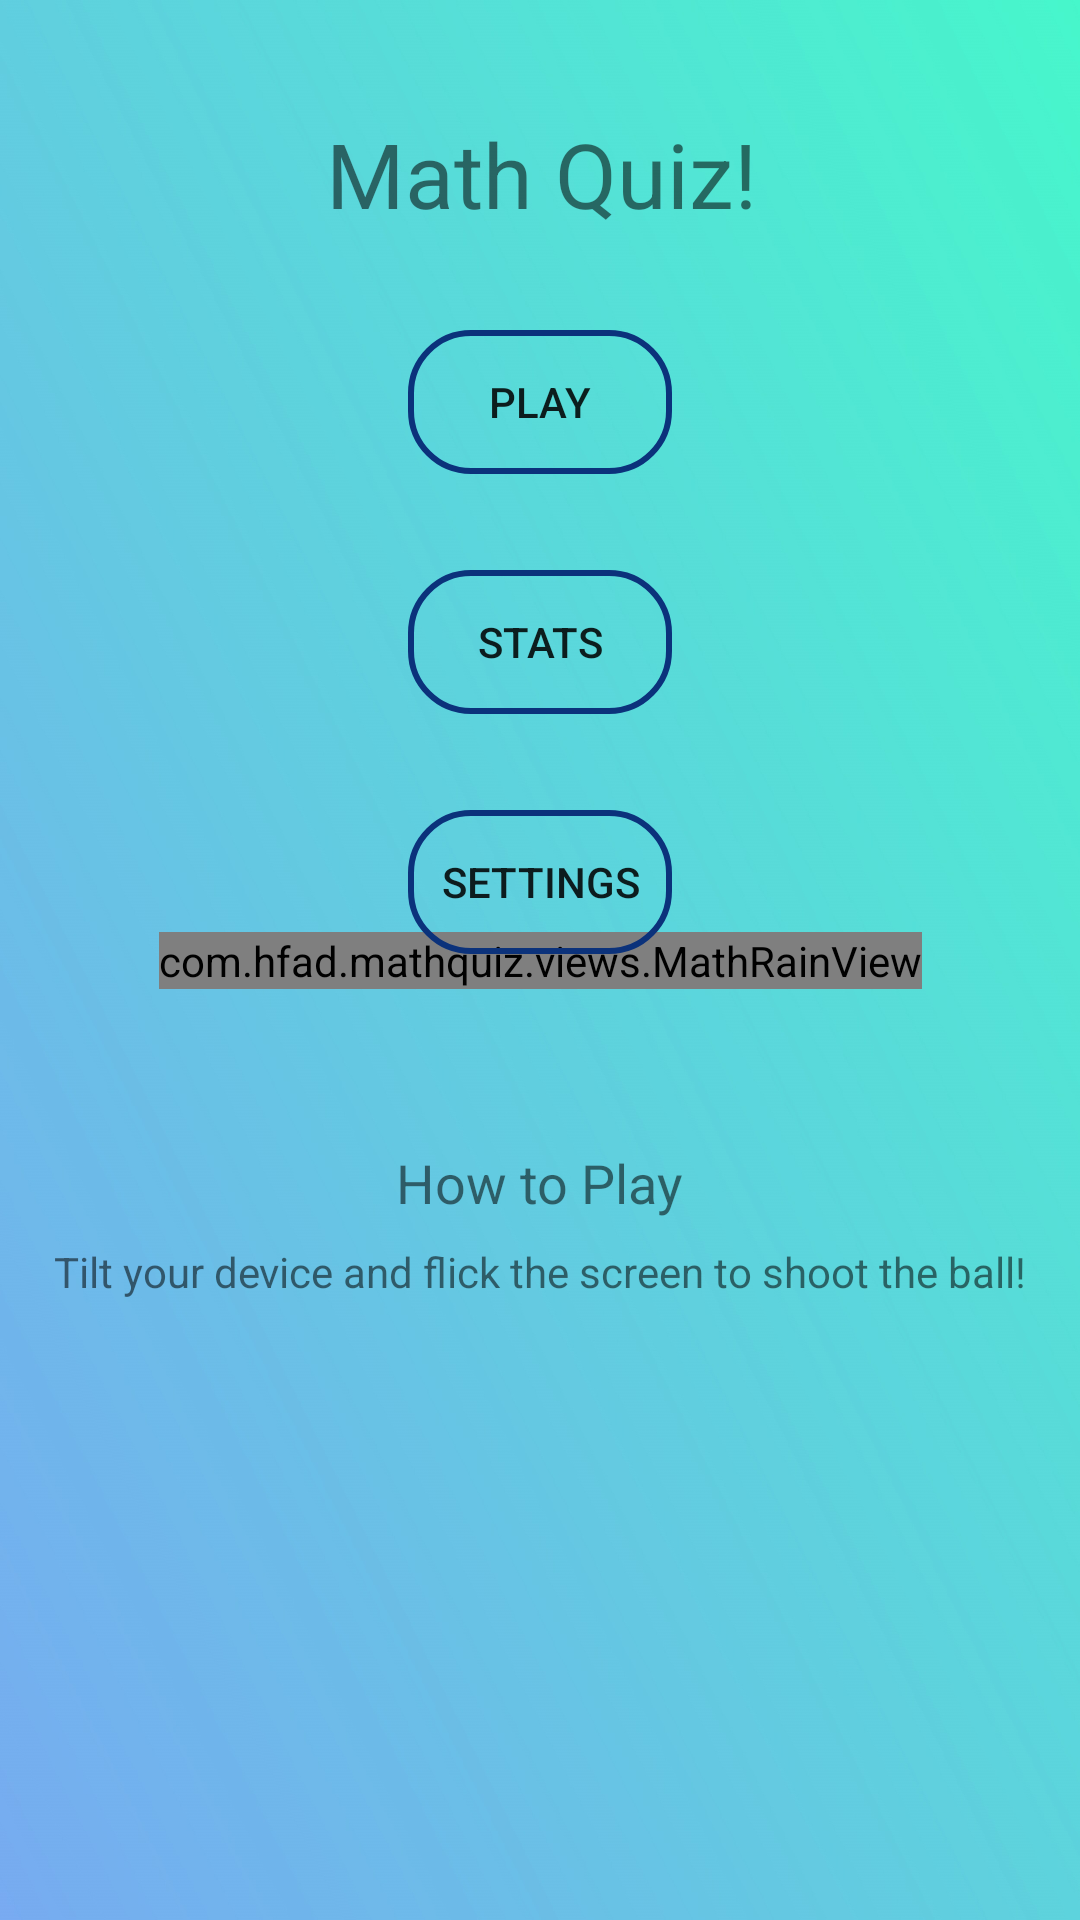

Here is an Android app screen rendered from its layout file. Give the layout XML and the strings, colors and styles it references.
<!-- AndroidManifest.xml: activity theme AppTheme -->
<!-- res/layout/activity_main.xml -->
<?xml version="1.0" encoding="utf-8"?>
<android.support.constraint.ConstraintLayout
    xmlns:android="http://schemas.android.com/apk/res/android"
    xmlns:app="http://schemas.android.com/apk/res-auto"
    xmlns:tools="http://schemas.android.com/tools"
    android:layout_width="match_parent"
    android:layout_height="match_parent"
    tools:context=".MainActivity">

    <TextView
        android:id="@+id/appTitle"
        android:layout_width="wrap_content"
        android:layout_height="wrap_content"
        android:text="@string/math_quiz_title_text"
        android:textSize="30sp"
        app:layout_constraintBottom_toBottomOf="parent"
        app:layout_constraintHorizontal_bias="0.502"
        app:layout_constraintLeft_toLeftOf="parent"
        app:layout_constraintRight_toRightOf="parent"
        app:layout_constraintTop_toTopOf="parent"
        app:layout_constraintVertical_bias="0.063" />

    <Button
        android:id="@+id/button2"
        android:layout_width="88dp"
        android:layout_height="wrap_content"
        android:layout_marginEnd="8dp"
        android:layout_marginStart="8dp"
        android:layout_marginTop="32dp"
        android:onClick="onPlayClicked"
        android:text="@string/play_button_text"
        app:layout_constraintEnd_toEndOf="parent"
        app:layout_constraintStart_toStartOf="parent"
        app:layout_constraintTop_toBottomOf="@+id/appTitle"
        android:background="@drawable/button_round_bg"/>

    <Button
        android:id="@+id/button3"
        android:layout_width="88dp"
        android:layout_height="48dp"
        android:layout_marginEnd="8dp"
        android:layout_marginStart="8dp"
        android:layout_marginTop="32dp"
        android:background="@drawable/button_round_bg"
        android:onClick="onStatsClicked"
        android:text="@string/stats_button_text"
        app:layout_constraintEnd_toEndOf="parent"
        app:layout_constraintStart_toStartOf="parent"
        app:layout_constraintTop_toBottomOf="@+id/button2" />

    <Button
        android:id="@+id/button4"
        android:layout_width="wrap_content"
        android:layout_height="wrap_content"
        android:layout_marginEnd="8dp"
        android:layout_marginStart="8dp"
        android:layout_marginTop="32dp"
        android:onClick="onSettingsClicked"
        android:text="@string/settings_button_text"
        app:layout_constraintEnd_toEndOf="parent"
        app:layout_constraintStart_toStartOf="parent"
        app:layout_constraintTop_toBottomOf="@+id/button3"
        android:background="@drawable/button_round_bg"/>

    <TextView
        android:id="@+id/howToPlayTitle"
        android:layout_width="wrap_content"
        android:layout_height="wrap_content"
        android:layout_marginEnd="8dp"
        android:layout_marginStart="8dp"
        android:layout_marginTop="64dp"
        android:text="@string/how_to_play_text"
        android:textSize="18sp"
        app:layout_constraintEnd_toEndOf="parent"
        app:layout_constraintStart_toStartOf="parent"
        app:layout_constraintTop_toBottomOf="@+id/button4" />

    <TextView
        android:id="@+id/textView2"
        android:layout_width="wrap_content"
        android:layout_height="wrap_content"
        android:layout_marginEnd="8dp"
        android:layout_marginStart="8dp"
        android:layout_marginTop="8dp"
        android:text="@string/game_tip_text"
        app:layout_constraintEnd_toEndOf="parent"
        app:layout_constraintStart_toStartOf="parent"
        app:layout_constraintTop_toBottomOf="@+id/howToPlayTitle" />

    <com.hfad.mathquiz.views.MathRainView
        android:id="@+id/mathRain"
        android:layout_width="wrap_content"
        android:layout_height="wrap_content"
        app:layout_constraintBottom_toBottomOf="parent"
        app:layout_constraintLeft_toLeftOf="parent"
        app:layout_constraintRight_toRightOf="parent"
        app:layout_constraintTop_toTopOf="parent" />

</android.support.constraint.ConstraintLayout>
<!-- resources referenced by this layout -->
<resources>
  <!-- drawable button_round_bg (drawable-nodpi) -->
  <?xml version="1.0" encoding="utf-8"?>
  <shape
      xmlns:android="http://schemas.android.com/apk/res/android"
      android:shape="rectangle">
      <gradient
          android:angle="270"
          android:endColor="#003f82bc"
          android:startColor="#005e7cc9" />
      <corners android:radius="20dp" />
      <padding
          android:bottom="6dp"
          android:left="6dp"
          android:right="6dp"
          android:top="6dp" />
      <stroke
          android:width="2dp"
          android:color="#0b327b" />
  </shape>
  <string name="game_tip_text">Tilt your device and flick the screen to shoot the ball!</string>
  <string name="how_to_play_text">How to Play</string>
  <string name="math_quiz_title_text">Math Quiz!</string>
  <string name="play_button_text">Play</string>
  <string name="settings_button_text">Settings</string>
  <string name="stats_button_text">Stats</string>
  <style name="AppTheme" parent="Theme.AppCompat.Light.NoActionBar">
          <item name="colorPrimary">@color/colorPrimary</item>
          <item name="colorPrimaryDark">@color/colorPrimaryDark</item>
          <item name="colorAccent">@color/colorAccent</item>
          <item name="android:windowBackground">@drawable/gradientbackgroundhalf</item>
          <item name="android:textColorPrimary">@color/text_color_primary</item>
          <item name="android:windowFullscreen">true</item>
      </style>
  <color name="colorPrimary">#5dd4dc</color>
  <color name="colorPrimaryDark">#303f9f</color>
  <color name="colorAccent">#FF4081</color>
  <!-- drawable gradientbackgroundhalf: jpg bitmap (drawable-nodpi, 284646 bytes) -->
  <color name="text_color_primary">#dd000000</color>
</resources>
